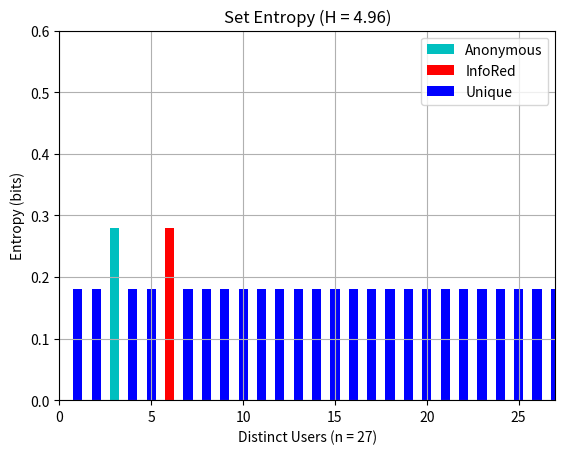

Recreate this plot in Python.
import numpy as np
import matplotlib.pyplot as plt

# width of each bar
width = 0.5

# uniform users
x = np.array([3])
y = np.array([0.28])
ax = plt.subplot()
ax.bar(x, y, width=width, color='c', label='Anonymous')

x = np.array([6])
y = np.array([0.28])
ax = plt.subplot()
ax.bar(x, y, width=width, color='r', label='InfoRed')

# unique users
x = np.array([1])
y = np.array([0.18])
ax = plt.subplot()
ax.bar(x, y, width=width, color='b', label='Unique')

x = np.array([2])
y = np.array([0.18])
ax = plt.subplot()
ax.bar(x, y, width=width, color='b')

x = np.array([4])
y = np.array([0.18])
ax = plt.subplot()
ax.bar(x, y, width=width, color='b')

x = np.array([5])
y = np.array([0.18])
ax = plt.subplot()
ax.bar(x, y, width=width, color='b')

x = np.array([7])
y = np.array([0.18])
ax = plt.subplot()
ax.bar(x, y, width=width, color='b')

x = np.array([8])
y = np.array([0.18])
ax = plt.subplot()
ax.bar(x, y, width=width, color='b')

x = np.array([9])
y = np.array([0.18])
ax = plt.subplot()
ax.bar(x, y, width=width, color='b')

x = np.array([10])
y = np.array([0.18])
ax = plt.subplot()
ax.bar(x, y, width=width, color='b')

x = np.array([11])
y = np.array([0.18])
ax = plt.subplot()
ax.bar(x, y, width=width, color='b')

x = np.array([12])
y = np.array([0.18])
ax = plt.subplot()
ax.bar(x, y, width=width, color='b')

x = np.array([13])
y = np.array([0.18])
ax = plt.subplot()
ax.bar(x, y, width=width, color='b')

x = np.array([14])
y = np.array([0.18])
ax = plt.subplot()
ax.bar(x, y, width=width, color='b')

x = np.array([15])
y = np.array([0.18])
ax = plt.subplot()
ax.bar(x, y, width=width, color='b')

x = np.array([16])
y = np.array([0.18])
ax = plt.subplot()
ax.bar(x, y, width=width, color='b')

x = np.array([17])
y = np.array([0.18])
ax = plt.subplot()
ax.bar(x, y, width=width, color='b')

x = np.array([18])
y = np.array([0.18])
ax = plt.subplot()
ax.bar(x, y, width=width, color='b')

x = np.array([19])
y = np.array([0.18])
ax = plt.subplot()
ax.bar(x, y, width=width, color='b')

x = np.array([20])
y = np.array([0.18])
ax = plt.subplot()
ax.bar(x, y, width=width, color='b')

x = np.array([21])
y = np.array([0.18])
ax = plt.subplot()
ax.bar(x, y, width=width, color='b')

x = np.array([22])
y = np.array([0.18])
ax = plt.subplot()
ax.bar(x, y, width=width, color='b')

x = np.array([23])
y = np.array([0.18])
ax = plt.subplot()
ax.bar(x, y, width=width, color='b')

x = np.array([24])
y = np.array([0.18])
ax = plt.subplot()
ax.bar(x, y, width=width, color='b')

x = np.array([25])
y = np.array([0.18])
ax = plt.subplot()
ax.bar(x, y, width=width, color='b')

x = np.array([26])
y = np.array([0.18])
ax = plt.subplot()
ax.bar(x, y, width=width, color='b')

x = np.array([27])
y = np.array([0.18])
ax = plt.subplot()
ax.bar(x, y, width=width, color='b')

# x start - x end, y start - y end
plt.axis([0, 27, 0, 0.6])

# labels
plt.title('Set Entropy (H = 4.96)')
plt.xlabel('Distinct Users (n = 27)')
plt.ylabel('Entropy (bits)')

plt.legend(loc='upper right')

# add grid to background
plt.grid(True)

# draw graph
plt.show()
